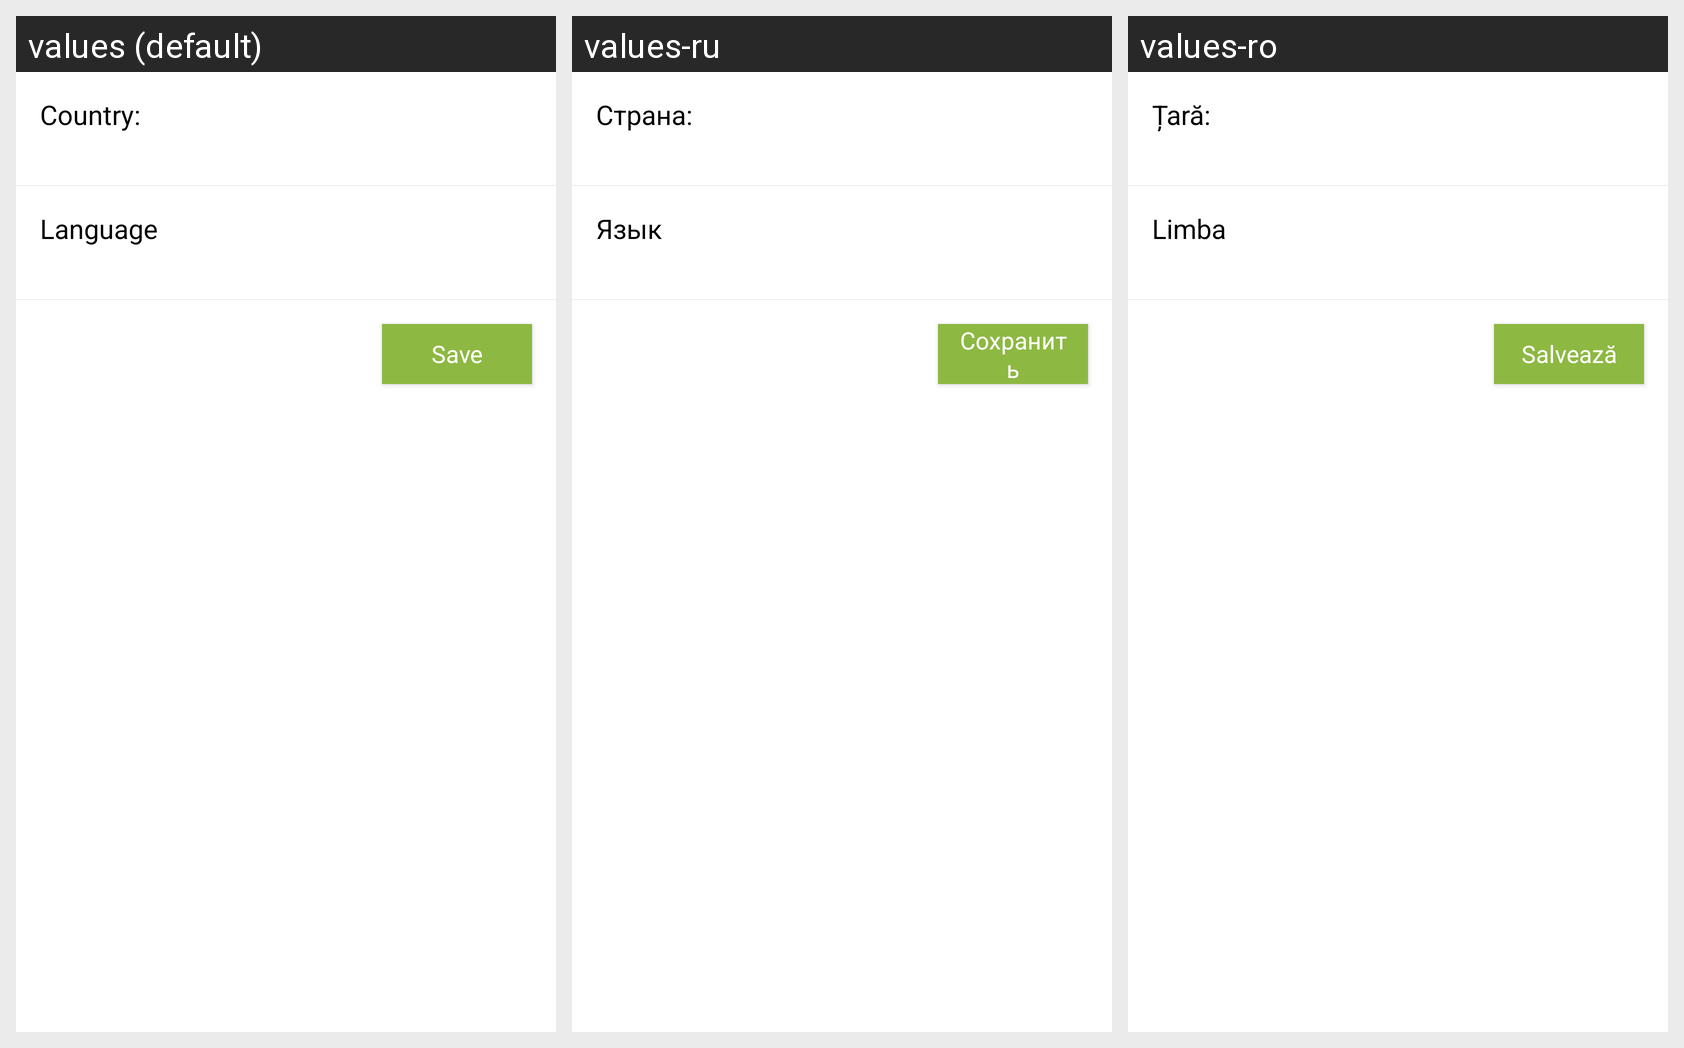

The Android screen above is rendered under several locales of the same app. Produce the string resources it draws, with the default and per-locale values.
Android screen res/layout/fragment_regional.xml rendered under 3 locales, left to right: values (default), values-ru, values-ro. Device: Nexus 5 (rendered at 1080×1920; each locale shown at half size, 540×960, under a caption strip naming it); theme AppTheme.
Strings drawn on this screen, with the default value and each locale's value (text and hints the layout hard-codes, and strings that could not be matched under every locale, appear in the picture but are not listed):

country
  values: Country:
  values-ru: Страна:
  values-ro: Țară:

language
  values: Language
  values-ru: Язык
  values-ro: Limba

save
  values: Save
  values-ru: Сохранить
  values-ro: Salvează
